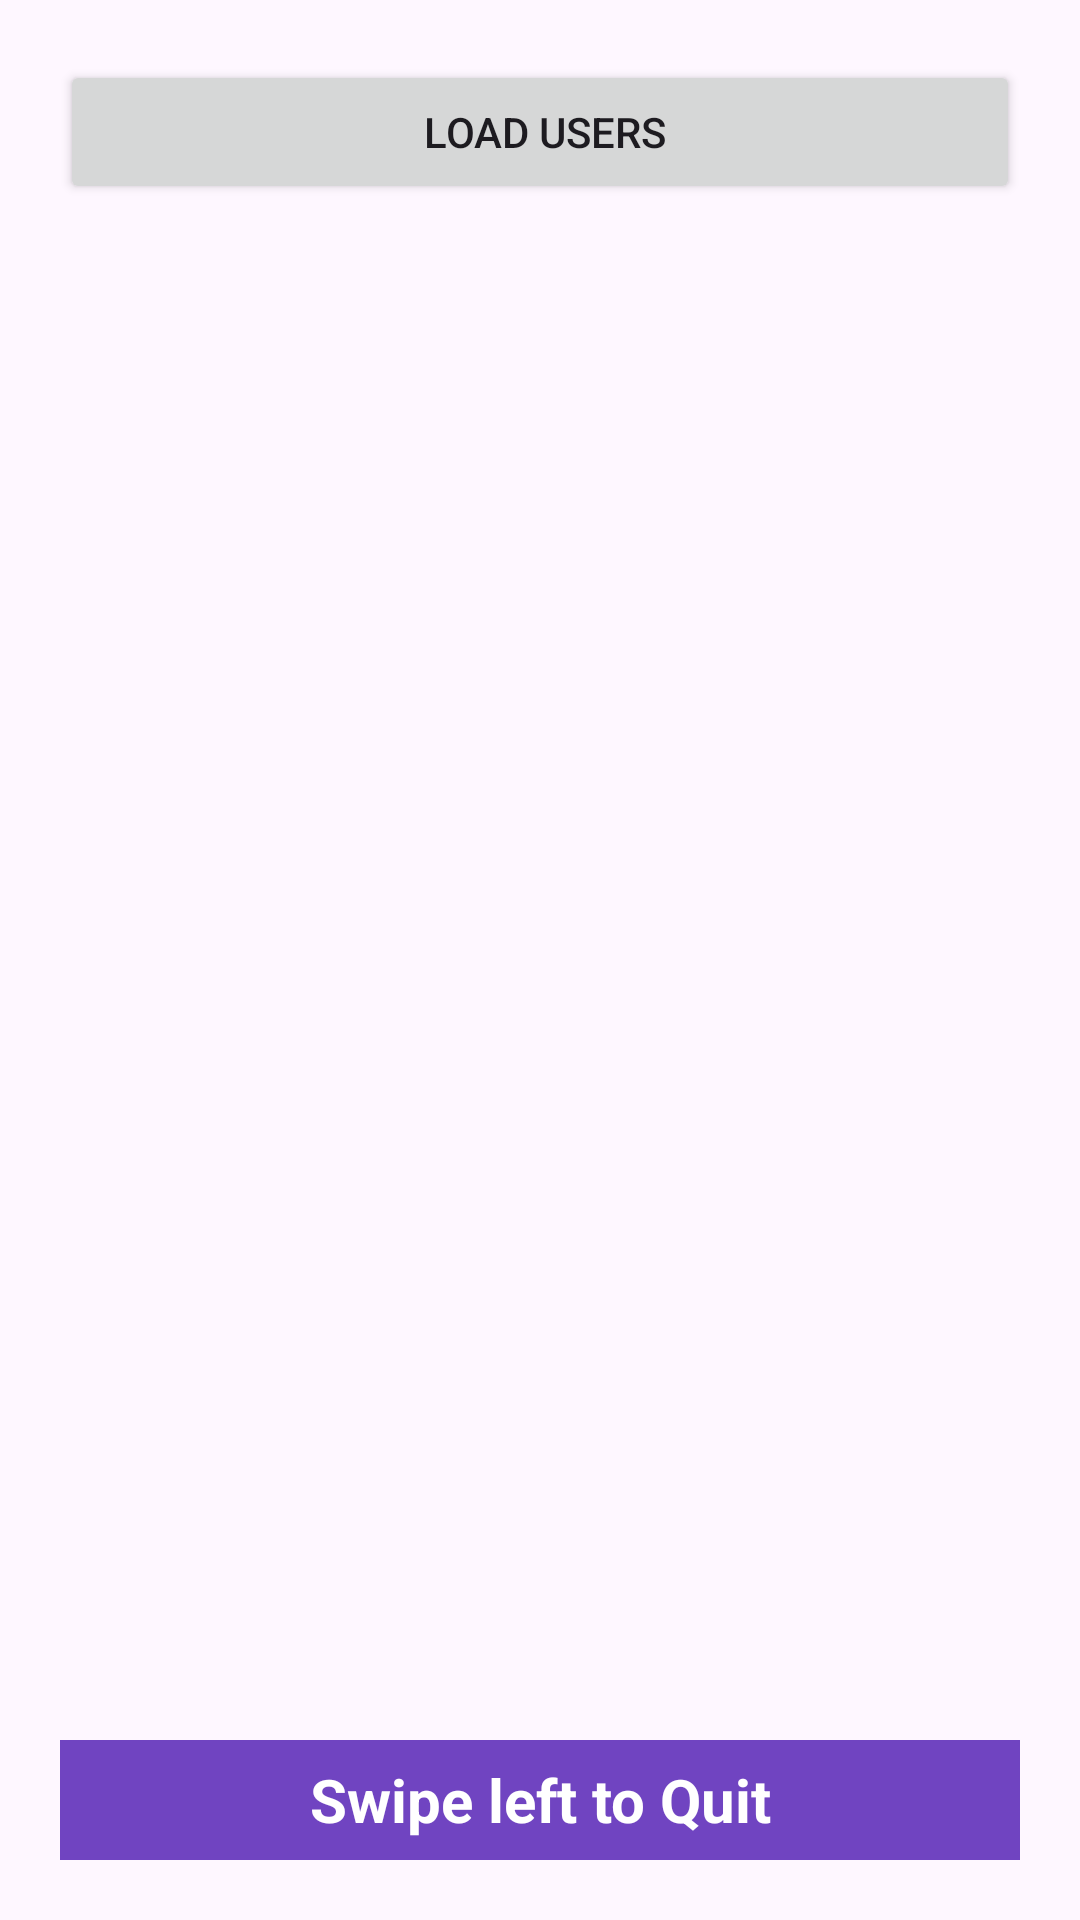

Produce the Android XML layout that renders to this screen, including the resource entries it uses.
<!-- AndroidManifest.xml: application theme Theme.MiniProject_01 -->
<!-- res/layout/activity_main.xml -->
<?xml version="1.0" encoding="utf-8"?>
<androidx.constraintlayout.widget.ConstraintLayout xmlns:android="http://schemas.android.com/apk/res/android"
    xmlns:app="http://schemas.android.com/apk/res-auto"
    xmlns:tools="http://schemas.android.com/tools"
    android:layout_width="match_parent"
    android:layout_height="match_parent"
    tools:context=".MainActivity">

    <Button
        android:id="@+id/load_btn"
        android:layout_width="0dp"
        android:layout_height="wrap_content"
        android:layout_marginStart="20dp"
        android:layout_marginTop="20dp"
        android:layout_marginEnd="20dp"
        android:text=" Load Users"
        app:layout_constraintEnd_toEndOf="parent"
        app:layout_constraintStart_toStartOf="parent"
        app:layout_constraintTop_toTopOf="parent" />

    <TextView
        android:id="@+id/user_swipe_tv"
        android:layout_width="0dp"
        android:layout_height="40dp"
        android:layout_marginStart="20dp"
        android:layout_marginEnd="20dp"
        android:layout_marginBottom="20dp"
        android:background="#7044C1"
        android:gravity="center"
        android:text="Swipe left to Quit"
        android:textColor="#fff"
        android:textSize="20sp"
        android:textStyle="bold"
        app:layout_constraintBottom_toBottomOf="parent"
        app:layout_constraintEnd_toEndOf="parent"
        app:layout_constraintHorizontal_bias="0.333"
        app:layout_constraintStart_toStartOf="parent" />

    <ListView
        android:id="@+id/users_list_view"
        android:layout_width="0dp"
        android:layout_height="0dp"
        android:layout_marginStart="20dp"
        android:layout_marginTop="20dp"
        android:layout_marginEnd="20dp"
        android:layout_marginBottom="20dp"
        app:layout_constraintBottom_toTopOf="@+id/user_swipe_tv"
        app:layout_constraintEnd_toEndOf="parent"
        app:layout_constraintStart_toStartOf="parent"
        app:layout_constraintTop_toBottomOf="@+id/load_btn" >

    </ListView>

</androidx.constraintlayout.widget.ConstraintLayout>
<!-- resources referenced by this layout -->
<resources>
  <style name="Theme.MiniProject_01" parent="Base.Theme.MiniProject_01" />
  <style name="Base.Theme.MiniProject_01" parent="Theme.Material3.DayNight.NoActionBar">
          
          
      </style>
</resources>
